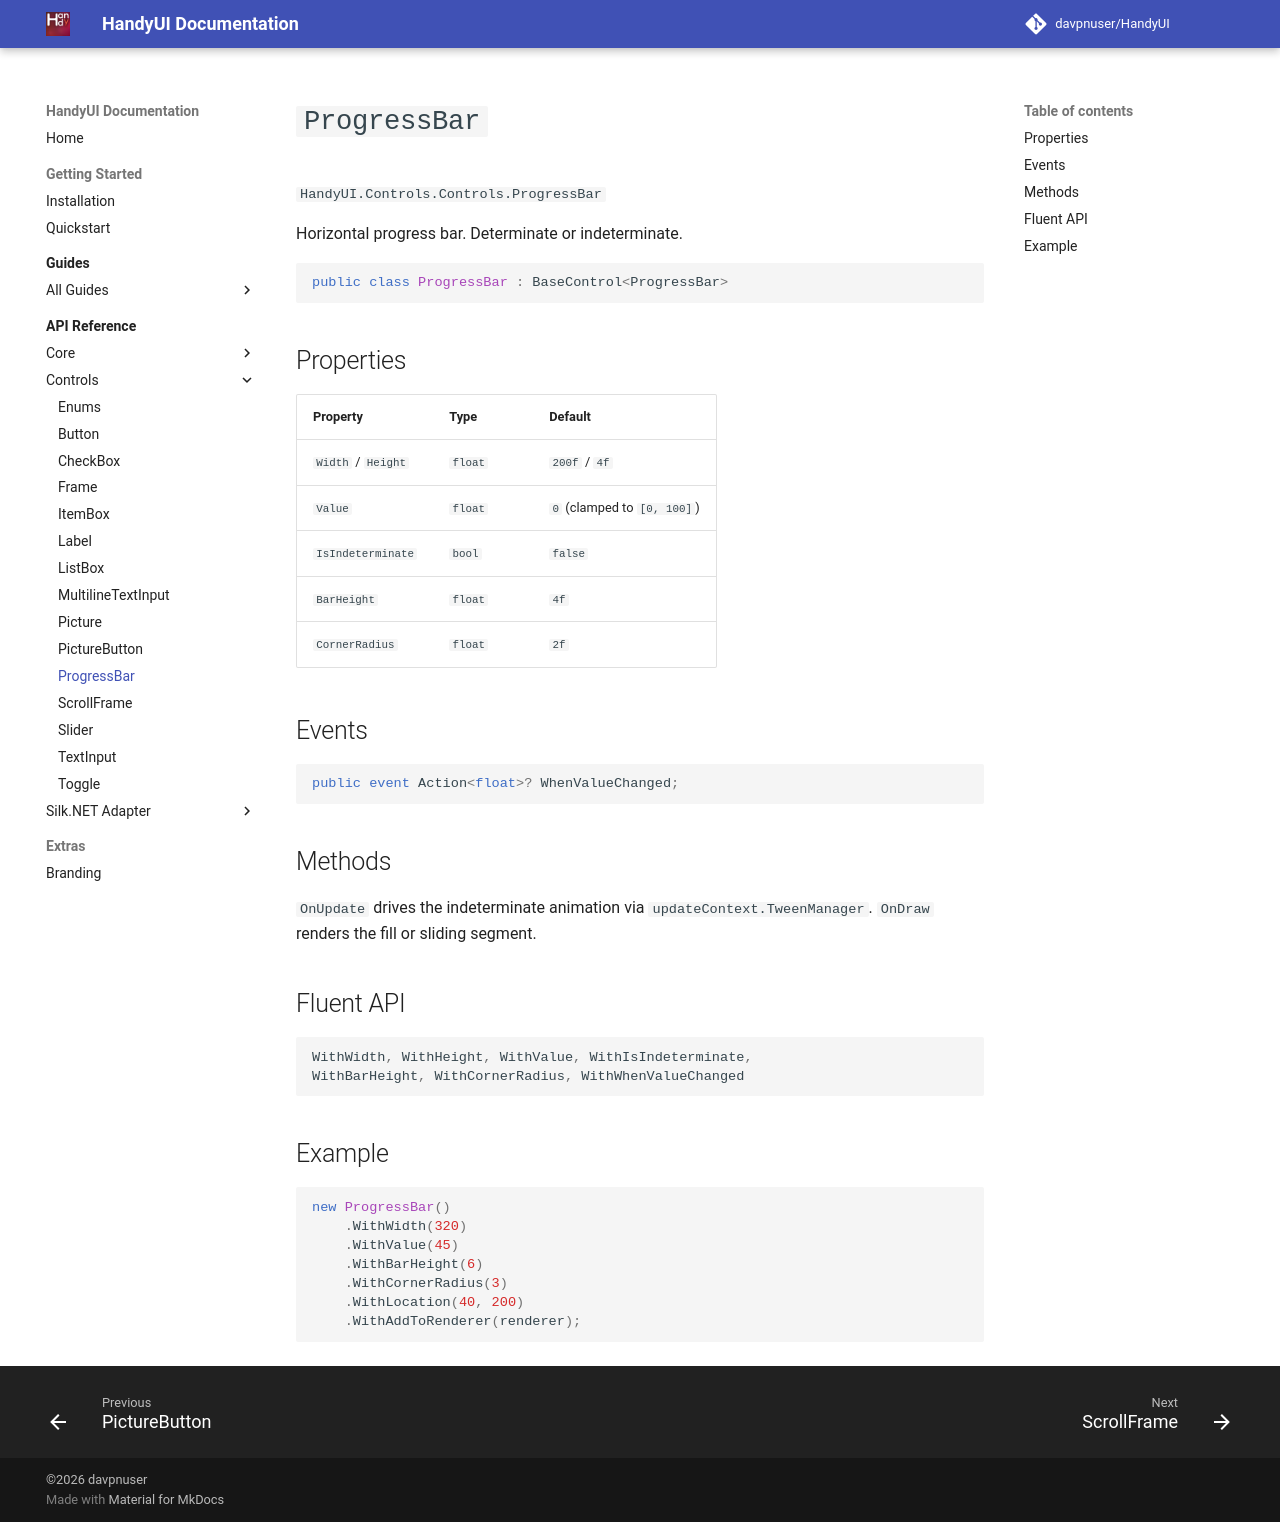

repository: davpnuser/HandyUI · page: dev/api/controls/progress-bar/index.html · generator: mkdocs

# `ProgressBar`

`HandyUI.Controls.Controls.ProgressBar`

Horizontal progress bar. Determinate or indeterminate.

```csharp
public class ProgressBar : BaseControl<ProgressBar>
```

## Properties

| Property | Type | Default |
| --- | --- | --- |
| `Width` / `Height` | `float` | `200f` / `4f` |
| `Value` | `float` | `0` (clamped to `[0, 100]`) |
| `IsIndeterminate` | `bool` | `false` |
| `BarHeight` | `float` | `4f` |
| `CornerRadius` | `float` | `2f` |

## Events

```csharp
public event Action<float>? WhenValueChanged;
```

## Methods

`OnUpdate` drives the indeterminate animation via
`updateContext.TweenManager`. `OnDraw` renders the fill or sliding segment.

## Fluent API

```csharp
WithWidth, WithHeight, WithValue, WithIsIndeterminate,
WithBarHeight, WithCornerRadius, WithWhenValueChanged
```

## Example

```csharp
new ProgressBar()
    .WithWidth(320)
    .WithValue(45)
    .WithBarHeight(6)
    .WithCornerRadius(3)
    .WithLocation(40, 200)
    .WithAddToRenderer(renderer);
```
